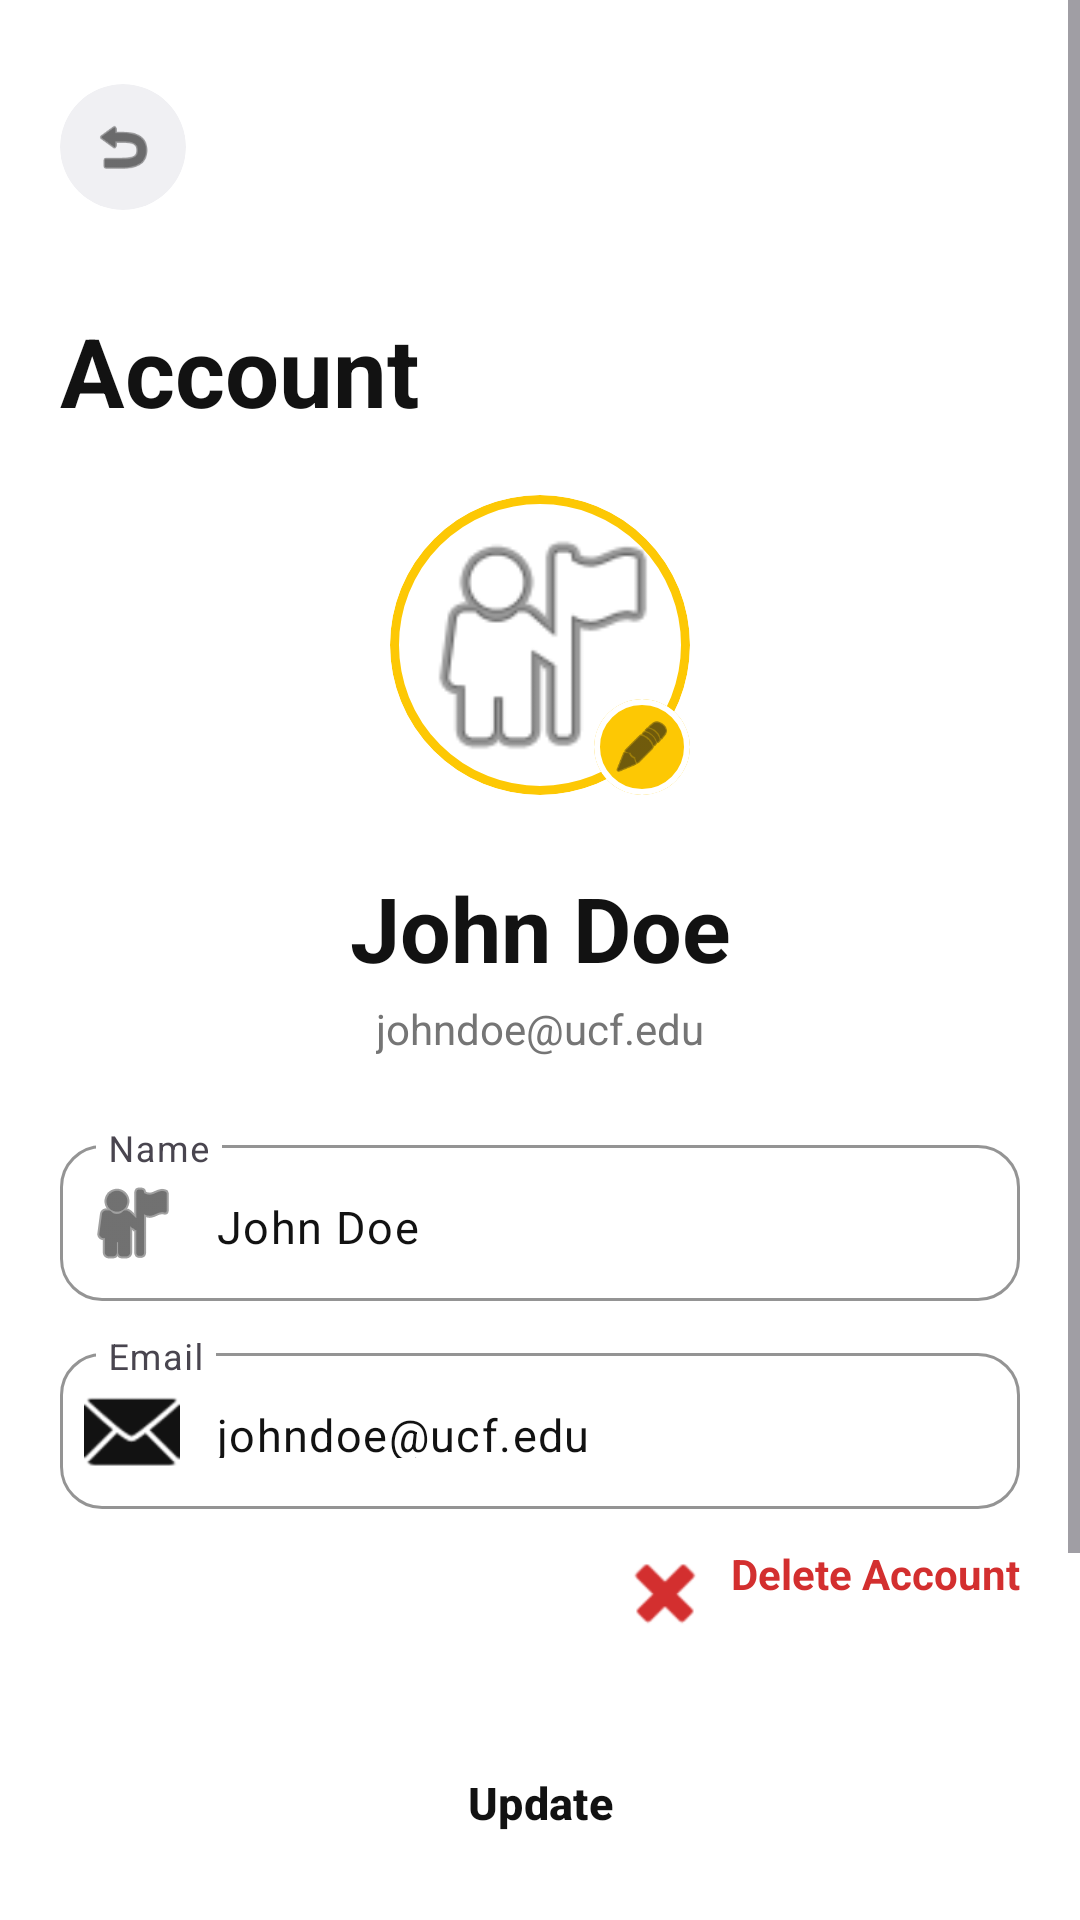

Reconstruct the res/layout file that produces this screen, plus the resources it refers to.
<!-- AndroidManifest.xml: application theme Theme.AudioGraffiti -->
<!-- res/layout/setting_account_page.xml -->
<?xml version="1.0" encoding="utf-8"?>
<ScrollView xmlns:android="http://schemas.android.com/apk/res/android"
    xmlns:app="http://schemas.android.com/apk/res-auto"
    xmlns:tools="http://schemas.android.com/tools"
    android:layout_width="match_parent"
    android:layout_height="match_parent"
    android:background="#FFFFFF"
    android:fillViewport="true">

    <androidx.constraintlayout.widget.ConstraintLayout
        android:layout_width="match_parent"
        android:layout_height="wrap_content"
        android:padding="20dp">

        
        <com.google.android.material.card.MaterialCardView
            android:id="@+id/back_button_card"
            android:layout_width="42dp"
            android:layout_height="42dp"
            android:layout_marginTop="8dp"
            app:cardBackgroundColor="#F0F0F3"
            app:cardCornerRadius="21dp"
            app:cardElevation="0dp"
            app:strokeWidth="0dp"
            app:layout_constraintStart_toStartOf="parent"
            app:layout_constraintTop_toTopOf="parent">

            <ImageView
                android:layout_width="match_parent"
                android:layout_height="match_parent"
                android:contentDescription="Back"
                android:padding="10dp"
                android:src="@android:drawable/ic_menu_revert"
                app:tint="#121212" />
        </com.google.android.material.card.MaterialCardView>

        
        <TextView
            android:id="@+id/screen_title"
            android:layout_width="wrap_content"
            android:layout_height="wrap_content"
            android:layout_marginTop="32dp"
            android:text="Account"
            android:textColor="#121212"
            android:textSize="32sp"
            android:textStyle="bold"
            app:layout_constraintStart_toStartOf="parent"
            app:layout_constraintTop_toBottomOf="@+id/back_button_card" />

        
        <FrameLayout
            android:id="@+id/avatar_container"
            android:layout_width="100dp"
            android:layout_height="100dp"
            android:layout_marginTop="20dp"
            app:layout_constraintEnd_toEndOf="parent"
            app:layout_constraintStart_toStartOf="parent"
            app:layout_constraintTop_toBottomOf="@+id/screen_title">

            
            <com.google.android.material.card.MaterialCardView
                android:layout_width="100dp"
                android:layout_height="100dp"
                app:cardBackgroundColor="#FFFFFF"
                app:cardCornerRadius="50dp"
                app:cardElevation="0dp"
                app:strokeColor="#FDC804"
                app:strokeWidth="3dp">

                <ImageView
                    android:id="@+id/avatar_imageView"
                    android:layout_width="match_parent"
                    android:layout_height="match_parent"
                    android:contentDescription="Profile Avatar"
                    android:padding="4dp"
                    android:scaleType="centerCrop"
                    android:src="@android:drawable/ic_menu_myplaces" />
            </com.google.android.material.card.MaterialCardView>

            
            <com.google.android.material.card.MaterialCardView
                android:id="@+id/edit_avatar_badge"
                android:layout_width="32dp"
                android:layout_height="32dp"
                android:layout_gravity="bottom|end"
                app:cardBackgroundColor="#FDC804"
                app:cardCornerRadius="16dp"
                app:cardElevation="0dp"
                app:strokeColor="#FFFFFF"
                app:strokeWidth="2dp">

                <ImageView
                    android:layout_width="match_parent"
                    android:layout_height="match_parent"
                    android:contentDescription="Edit Avatar"
                    android:padding="6dp"
                    android:src="@android:drawable/ic_menu_edit"
                    app:tint="#121212" />
            </com.google.android.material.card.MaterialCardView>
        </FrameLayout>

        
        <TextView
            android:id="@+id/username_textView"
            android:layout_width="wrap_content"
            android:layout_height="wrap_content"
            android:layout_marginTop="24dp"
            android:text="John Doe"
            android:textColor="#121212"
            android:textSize="30sp"
            android:textStyle="bold"
            app:layout_constraintEnd_toEndOf="parent"
            app:layout_constraintStart_toStartOf="parent"
            app:layout_constraintTop_toBottomOf="@+id/avatar_container" />

        
        <TextView
            android:id="@+id/email_textView"
            android:layout_width="wrap_content"
            android:layout_height="wrap_content"
            android:layout_marginTop="4dp"
            android:text="johndoe@ucf.edu"
            android:textColor="#757575"
            android:textSize="14sp"
            app:layout_constraintEnd_toEndOf="parent"
            app:layout_constraintStart_toStartOf="parent"
            app:layout_constraintTop_toBottomOf="@+id/username_textView" />

        
        <LinearLayout
            android:id="@+id/input_fields_container"
            android:layout_width="0dp"
            android:layout_height="wrap_content"
            android:layout_marginTop="24dp"
            android:orientation="vertical"
            app:layout_constraintEnd_toEndOf="parent"
            app:layout_constraintStart_toStartOf="parent"
            app:layout_constraintTop_toBottomOf="@+id/email_textView">

            
            <com.google.android.material.textfield.TextInputLayout
                android:id="@+id/nameInputLayout"
                style="@style/Widget.Material3.TextInputLayout.OutlinedBox"
                android:layout_width="match_parent"
                android:layout_height="wrap_content"
                android:layout_marginBottom="12dp"
                android:hint="Name"
                app:boxCornerRadiusBottomEnd="14dp"
                app:boxCornerRadiusBottomStart="14dp"
                app:boxCornerRadiusTopEnd="14dp"
                app:boxCornerRadiusTopStart="14dp"
                app:boxStrokeColor="#FDC804"
                app:startIconDrawable="@android:drawable/ic_menu_myplaces"
                app:startIconTint="#121212">

                <com.google.android.material.textfield.TextInputEditText
                    android:id="@+id/userName_edit"
                    android:layout_width="match_parent"
                    android:layout_height="52dp"
                    android:inputType="textPersonName"
                    android:text="John Doe"
                    android:textColor="#121212"
                    android:textSize="15sp" />
            </com.google.android.material.textfield.TextInputLayout>

            
            <com.google.android.material.textfield.TextInputLayout
                android:id="@+id/emailInputLayout"
                style="@style/Widget.Material3.TextInputLayout.OutlinedBox"
                android:layout_width="match_parent"
                android:layout_height="wrap_content"
                android:hint="Email"
                app:boxCornerRadiusBottomEnd="14dp"
                app:boxCornerRadiusBottomStart="14dp"
                app:boxCornerRadiusTopEnd="14dp"
                app:boxCornerRadiusTopStart="14dp"
                app:boxStrokeColor="#FDC804"
                app:startIconDrawable="@android:drawable/ic_dialog_email"
                app:startIconTint="#121212">

                <com.google.android.material.textfield.TextInputEditText
                    android:id="@+id/email_edit"
                    android:layout_width="match_parent"
                    android:layout_height="52dp"
                    android:inputType="textEmailAddress"
                    android:text="johndoe@ucf.edu"
                    android:textColor="#121212"
                    android:textSize="15sp" />
            </com.google.android.material.textfield.TextInputLayout>

        </LinearLayout>

        
        <TextView
            android:id="@+id/deleteAccount_textLink"
            android:layout_width="wrap_content"
            android:layout_height="wrap_content"
            android:layout_marginTop="12dp"
            android:drawablePadding="6dp"
            android:text="Delete Account"
            android:textColor="#D32F2F"
            android:textSize="14sp"
            android:textStyle="bold"
            app:drawableStartCompat="@android:drawable/ic_delete"
            app:drawableTint="#D32F2F"
            app:layout_constraintEnd_toEndOf="parent"
            app:layout_constraintTop_toBottomOf="@+id/input_fields_container" />

        
        <LinearLayout
            android:id="@+id/buttons_container"
            android:layout_width="0dp"
            android:layout_height="wrap_content"
            android:layout_marginTop="28dp"
            android:orientation="vertical"
            app:layout_constraintBottom_toBottomOf="parent"
            app:layout_constraintEnd_toEndOf="parent"
            app:layout_constraintStart_toStartOf="parent"
            app:layout_constraintTop_toBottomOf="@+id/deleteAccount_textLink"
            app:layout_constraintVertical_bias="1.0">

            
            <Button
                android:id="@+id/update_button"
                style="@style/Widget.Material3.Button.OutlinedButton"
                android:layout_width="match_parent"
                android:layout_height="52dp"
                android:layout_marginBottom="12dp"
                android:backgroundTint="#F5F5F5"
                android:text="Update"
                android:textColor="#121212"
                android:textSize="15sp"
                android:textStyle="bold"
                app:cornerRadius="26dp"
                app:icon="@android:drawable/checkbox_on_background"
                app:iconGravity="textStart"
                app:iconTint="#121212"
                app:strokeColor="#FDC804"
                app:strokeWidth="1.5dp" />

            
            <Button
                android:id="@+id/editPassword_button"
                android:layout_width="match_parent"
                android:layout_height="52dp"
                android:layout_marginBottom="12dp"
                android:backgroundTint="#FDC804"
                android:text="Edit Password"
                android:textColor="#121212"
                android:textSize="15sp"
                android:textStyle="bold"
                app:cornerRadius="26dp" />

            
            <Button
                android:id="@+id/logout_button_account"
                android:layout_width="match_parent"
                android:layout_height="52dp"
                android:layout_marginBottom="16dp"
                android:backgroundTint="#FDC804"
                android:text="Log Out"
                android:textColor="#121212"
                android:textSize="15sp"
                android:textStyle="bold"
                app:cornerRadius="26dp" />

        </LinearLayout>

    </androidx.constraintlayout.widget.ConstraintLayout>

</ScrollView>
<!-- resources referenced by this layout -->
<resources>
  <style name="Theme.AudioGraffiti" parent="Base.Theme.AudioGraffiti" />
  <style name="Base.Theme.AudioGraffiti" parent="Theme.Material3.DayNight.NoActionBar">
          
      </style>
</resources>
